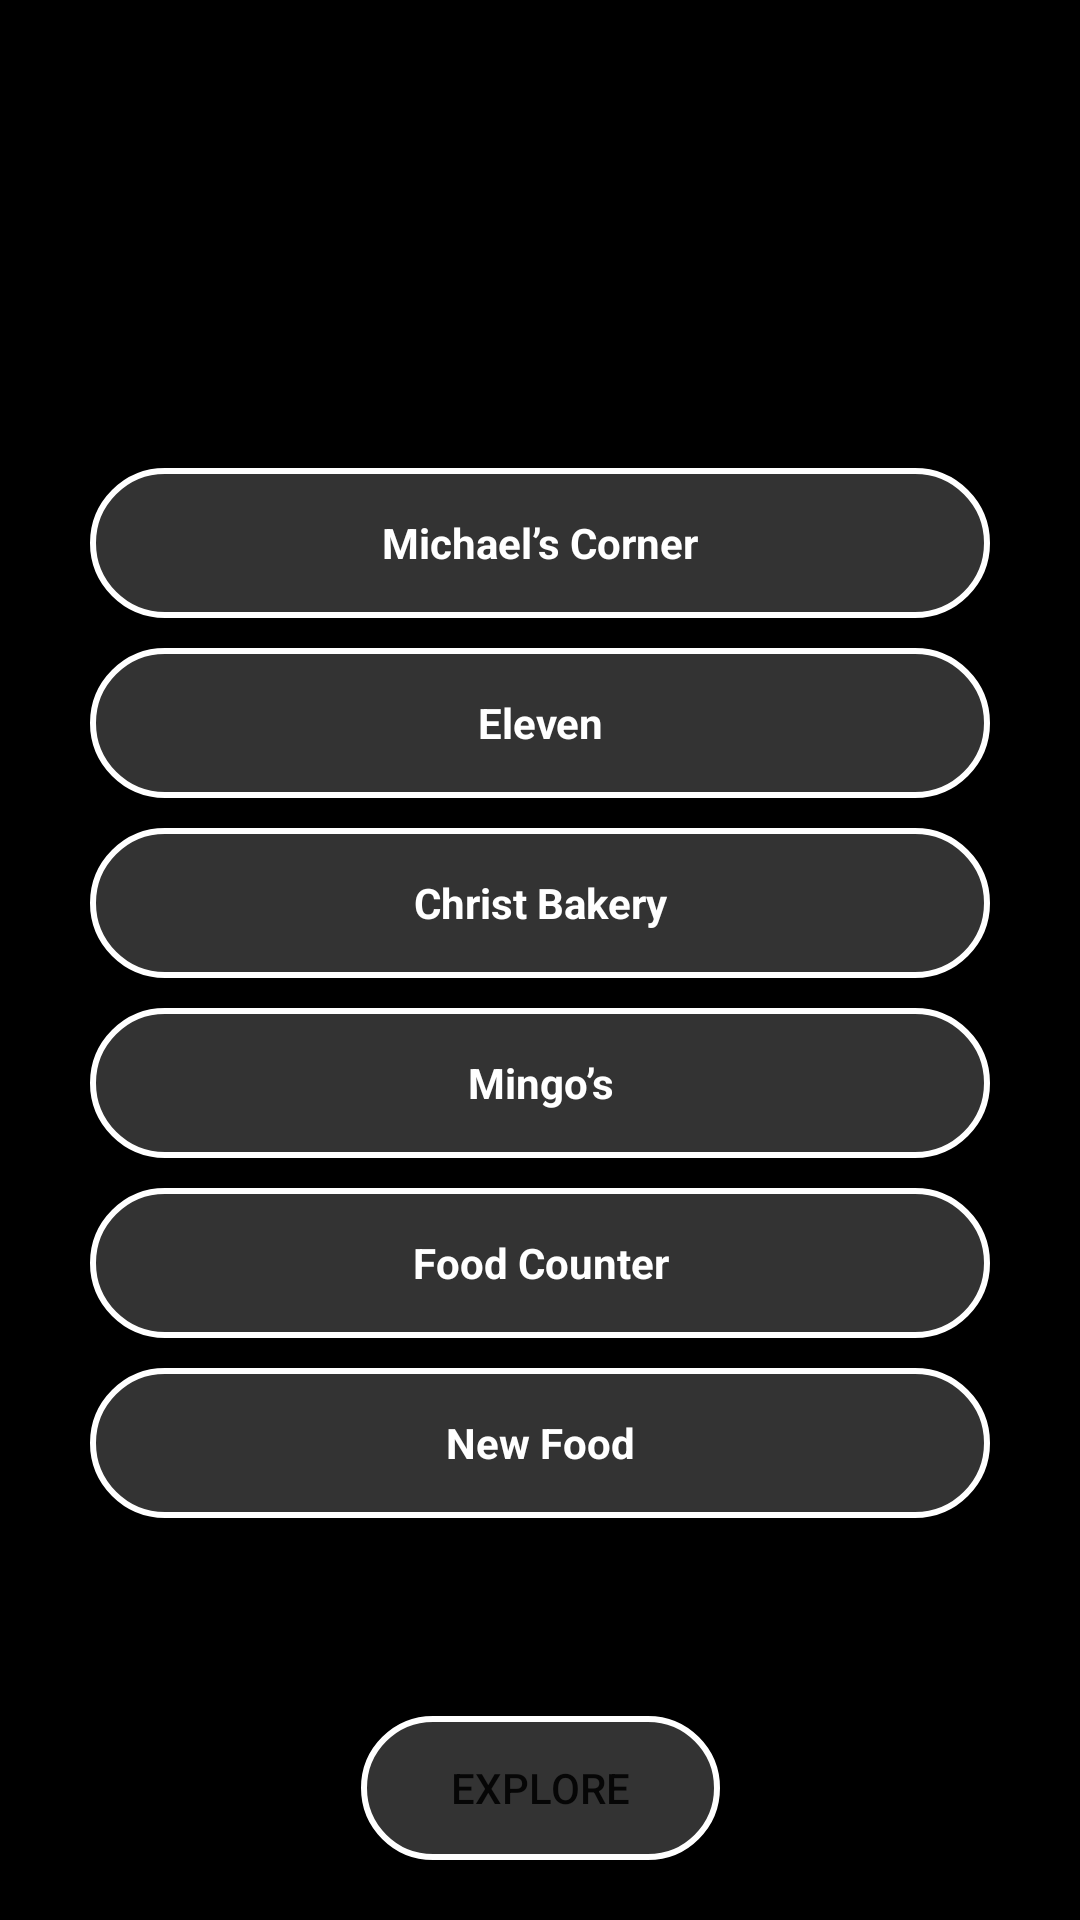

Produce the Android XML layout that renders to this screen, including the resource entries it uses.
<!-- AndroidManifest.xml: application theme Theme.ChristCanteenOnlineOrderingSystem -->
<!-- res/layout/activity_central_block.xml -->
<?xml version="1.0" encoding="utf-8"?>
<androidx.constraintlayout.widget.ConstraintLayout xmlns:android="http://schemas.android.com/apk/res/android"
    xmlns:app="http://schemas.android.com/apk/res-auto"
    xmlns:tools="http://schemas.android.com/tools"
    android:layout_width="match_parent"
    android:layout_height="match_parent"
    android:background="@color/black"
    tools:context=".MainActivity">

    <androidx.constraintlayout.widget.ConstraintLayout
        android:id="@+id/content"
        android:layout_width="0dp"
        android:layout_height="0dp"
        android:layout_marginBottom="50dp"
        app:layout_constraintBottom_toTopOf="@+id/button"
        app:layout_constraintEnd_toEndOf="parent"
        app:layout_constraintHorizontal_bias="1.0"
        app:layout_constraintStart_toStartOf="parent"
        app:layout_constraintTop_toTopOf="parent"
        app:layout_constraintVertical_bias="1.0">

        
        
        
        
        
        
        
        
        
        
        
        
        
        

        <ImageView
            android:id="@+id/imageView4"
            android:layout_width="370dp"
            android:layout_height="210dp"
            android:layout_marginTop="4dp"
            android:scaleType="centerCrop"
            android:src="@drawable/central_block"
            app:layout_constraintEnd_toEndOf="parent"
            app:layout_constraintStart_toStartOf="parent"
            app:layout_constraintTop_toTopOf="parent" />

        <TextView
            android:id="@+id/textView9"
            android:layout_width="wrap_content"
            android:layout_height="wrap_content"
            android:layout_marginTop="4dp"
            android:text="Central Block"
            android:textColor="@color/white"
            android:textSize="18dp"
            app:layout_constraintEnd_toEndOf="parent"
            app:layout_constraintStart_toStartOf="parent"
            app:layout_constraintTop_toBottomOf="@+id/imageView4" />

        <LinearLayout
            android:id="@+id/linearLayout4"
            android:layout_width="0dp"
            android:layout_height="wrap_content"
            android:layout_marginStart="8dp"
            android:layout_marginEnd="8dp"
            android:layout_marginBottom="16dp"
            android:orientation="vertical"
            app:layout_constraintBottom_toBottomOf="parent"
            app:layout_constraintEnd_toEndOf="parent"
            app:layout_constraintStart_toStartOf="parent"
            app:layout_constraintTop_toBottomOf="@+id/editTextText">

            <TextView
                android:id="@+id/michaels_canteen"
                android:layout_width="300dp"
                android:layout_height="50dp"
                android:layout_gravity="center"
                android:background="@drawable/rounded_corner"
                android:gravity="center"
                android:text="Michael’s Corner"
                android:textColor="#fff"
                android:textStyle="bold" />

            <com.google.android.material.divider.MaterialDivider
                android:layout_width="match_parent"
                android:layout_height="10dp" />

            <TextView
                android:id="@+id/eleven_canteen"
                android:layout_width="300dp"
                android:layout_height="50dp"
                android:layout_gravity="center"
                android:background="@drawable/rounded_corner"
                android:gravity="center"
                android:text="Eleven"

                android:textColor="#fff"
                android:textStyle="bold" />

            <com.google.android.material.divider.MaterialDivider
                android:layout_width="match_parent"
                android:layout_height="10dp" />

            <TextView
                android:id="@+id/christ_bakery_canteen"
                android:layout_width="300dp"
                android:layout_height="50dp"
                android:layout_gravity="center"
                android:background="@drawable/rounded_corner"
                android:gravity="center"
                android:text="Christ Bakery"
                android:textColor="#fff"
                android:textStyle="bold" />

            <com.google.android.material.divider.MaterialDivider
                android:layout_width="match_parent"
                android:layout_height="10dp" />

            <TextView
                android:id="@+id/mingos_canteen"
                android:layout_width="300dp"
                android:layout_height="50dp"
                android:layout_gravity="center"
                android:background="@drawable/rounded_corner"
                android:gravity="center"
                android:text="Mingo’s"
                android:textColor="#fff"
                android:textStyle="bold" />

            <com.google.android.material.divider.MaterialDivider
                android:layout_width="match_parent"
                android:layout_height="10dp" />

            <TextView
                android:layout_width="300dp"
                android:layout_height="50dp"
                android:layout_gravity="center"
                android:background="@drawable/rounded_corner"
                android:gravity="center"
                android:text="Food Counter"
                android:textColor="#fff"
                android:textStyle="bold" />

            <com.google.android.material.divider.MaterialDivider
                android:layout_width="match_parent"
                android:layout_height="10dp" />

            <TextView
                android:layout_width="300dp"
                android:layout_height="50dp"
                android:layout_gravity="center"
                android:background="@drawable/rounded_corner"
                android:gravity="center"
                android:text="New Food"
                android:textColor="#fff"
                android:textStyle="bold" />

        </LinearLayout>

    </androidx.constraintlayout.widget.ConstraintLayout>

    <Button
        android:id="@+id/button"
        android:layout_width="wrap_content"
        android:layout_height="wrap_content"
        android:layout_marginBottom="20dp"
        android:background="@drawable/rounded_corner"
        android:paddingHorizontal="30dp"
        android:text="Explore"
        app:layout_constraintBottom_toBottomOf="parent"
        app:layout_constraintEnd_toEndOf="parent"
        app:layout_constraintStart_toStartOf="parent" />

</androidx.constraintlayout.widget.ConstraintLayout>
<!-- resources referenced by this layout -->
<resources>
  <!-- drawable rounded_corner (drawable) -->
  <?xml version="1.0" encoding="utf-8"?>
  <shape xmlns:android="http://schemas.android.com/apk/res/android"
      android:shape="rectangle">
      <solid android:color="#333"/>
      <corners android:radius="30dp"/>
      <stroke
          android:width="2dp"
          android:color="#fff"/>
      
  </shape>
  <style name="Theme.ChristCanteenOnlineOrderingSystem" parent="Theme.MaterialComponents.DayNight.NoActionBar">
          
          <item name="colorPrimary">@color/purple_500</item>
          <item name="colorPrimaryVariant">@color/purple_700</item>
          <item name="colorOnPrimary">@color/white</item>
          
          <item name="colorSecondary">@color/teal_200</item>
          <item name="colorSecondaryVariant">@color/teal_700</item>
          <item name="colorOnSecondary">@color/black</item>
          
          <item name="android:statusBarColor">?attr/colorPrimaryVariant</item>
          
      </style>
  <!-- not gathered from this repository: default colours our renderer supplied (Android Studio template values) -->
  <color name="purple_500">#FF6200EE</color>
  <color name="purple_700">#FF3700B3</color>
  <color name="teal_200">#FF03DAC5</color>
  <color name="teal_700">#FF018786</color>
  <color name="black">#FF000000</color>
  <color name="white">#FFFFFFFF</color>
</resources>
